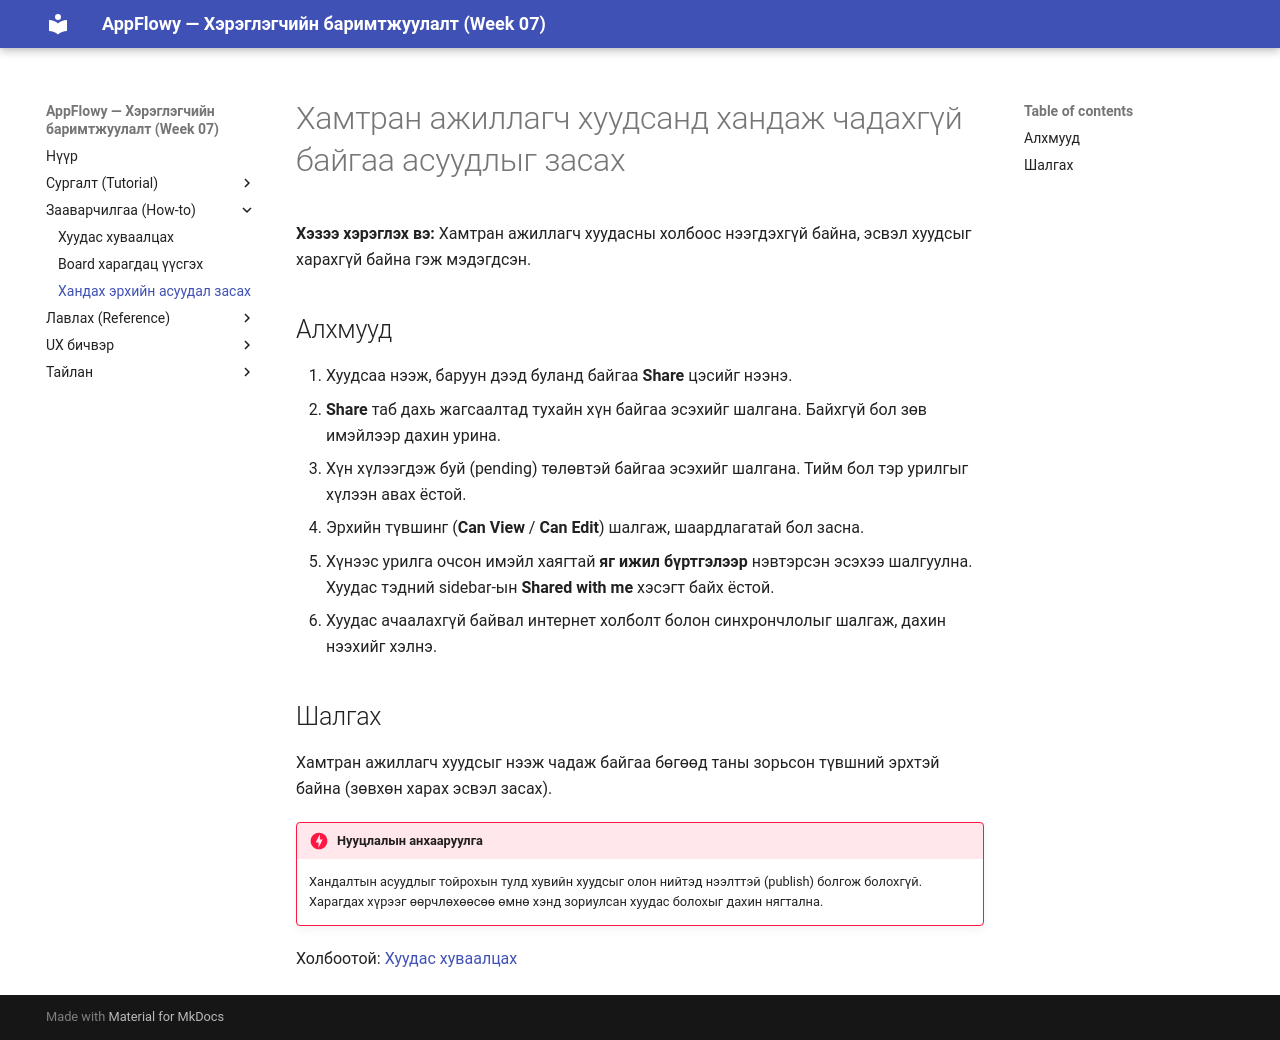

repository: Oyuka015/W07 · page: how-to/troubleshoot-page-sharing/index.html · generator: mkdocs

# Хамтран ажиллагч хуудсанд хандаж чадахгүй байгаа асуудлыг засах

**Хэзээ хэрэглэх вэ:** Хамтран ажиллагч хуудасны холбоос нээгдэхгүй байна, эсвэл хуудсыг харахгүй байна гэж мэдэгдсэн.

## Алхмууд

1. Хуудсаа нээж, баруун дээд буланд байгаа **Share** цэсийг нээнэ.
2. **Share** таб дахь жагсаалтад тухайн хүн байгаа эсэхийг шалгана. Байхгүй бол зөв имэйлээр дахин урина.
3. Хүн хүлээгдэж буй (pending) төлөвтэй байгаа эсэхийг шалгана. Тийм бол тэр урилгыг хүлээн авах ёстой.
4. Эрхийн түвшинг (**Can View** / **Can Edit**) шалгаж, шаардлагатай бол засна.
5. Хүнээс урилга очсон имэйл хаягтай **яг ижил бүртгэлээр** нэвтэрсэн эсэхээ шалгуулна. Хуудас тэдний sidebar-ын **Shared with me** хэсэгт байх ёстой.
6. Хуудас ачаалахгүй байвал интернет холболт болон синхрончлолыг шалгаж, дахин нээхийг хэлнэ.

## Шалгах

Хамтран ажиллагч хуудсыг нээж чадаж байгаа бөгөөд таны зорьсон түвшний эрхтэй байна (зөвхөн харах эсвэл засах).

!!! danger "Нууцлалын анхааруулга"
    Хандалтын асуудлыг тойрохын тулд хувийн хуудсыг олон нийтэд нээлттэй (publish) болгож болохгүй. Харагдах хүрээг өөрчлөхөөсөө өмнө хэнд зориулсан хуудас болохыг дахин нягтална.

Холбоотой: [Хуудас хуваалцах](share-a-page.md)
